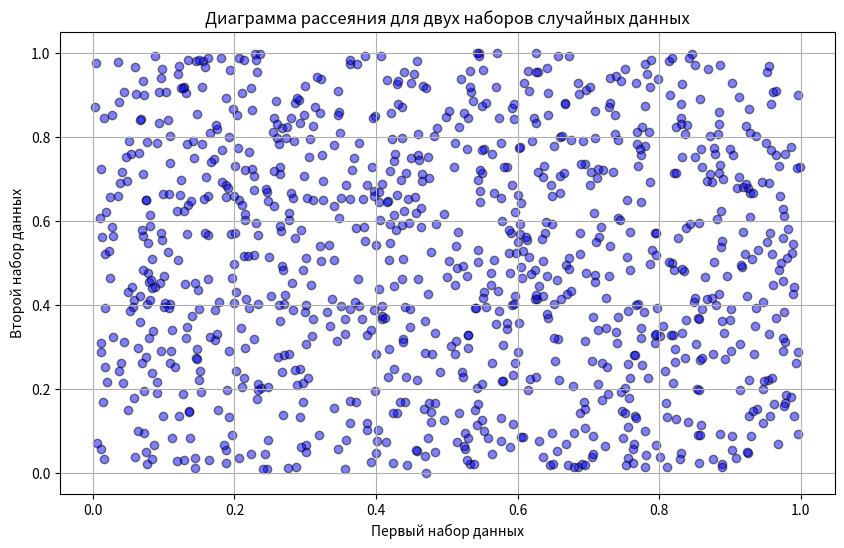

Recreate this plot in Python.
import numpy as np
import matplotlib.pyplot as plt

# Генерация двух наборов случайных данных
num_samples = 1000  # Количество образцов
data1 = np.random.rand(num_samples)  # Первый набор случайных данных
data2 = np.random.rand(num_samples)  # Второй набор случайных данных

# Создание диаграммы рассеяния
plt.figure(figsize=(10, 6))
plt.scatter(data1, data2, alpha=0.5, color='blue', edgecolors='black')
plt.title('Диаграмма рассеяния для двух наборов случайных данных')
plt.xlabel('Первый набор данных')
plt.ylabel('Второй набор данных')
plt.grid(True)
plt.show()

